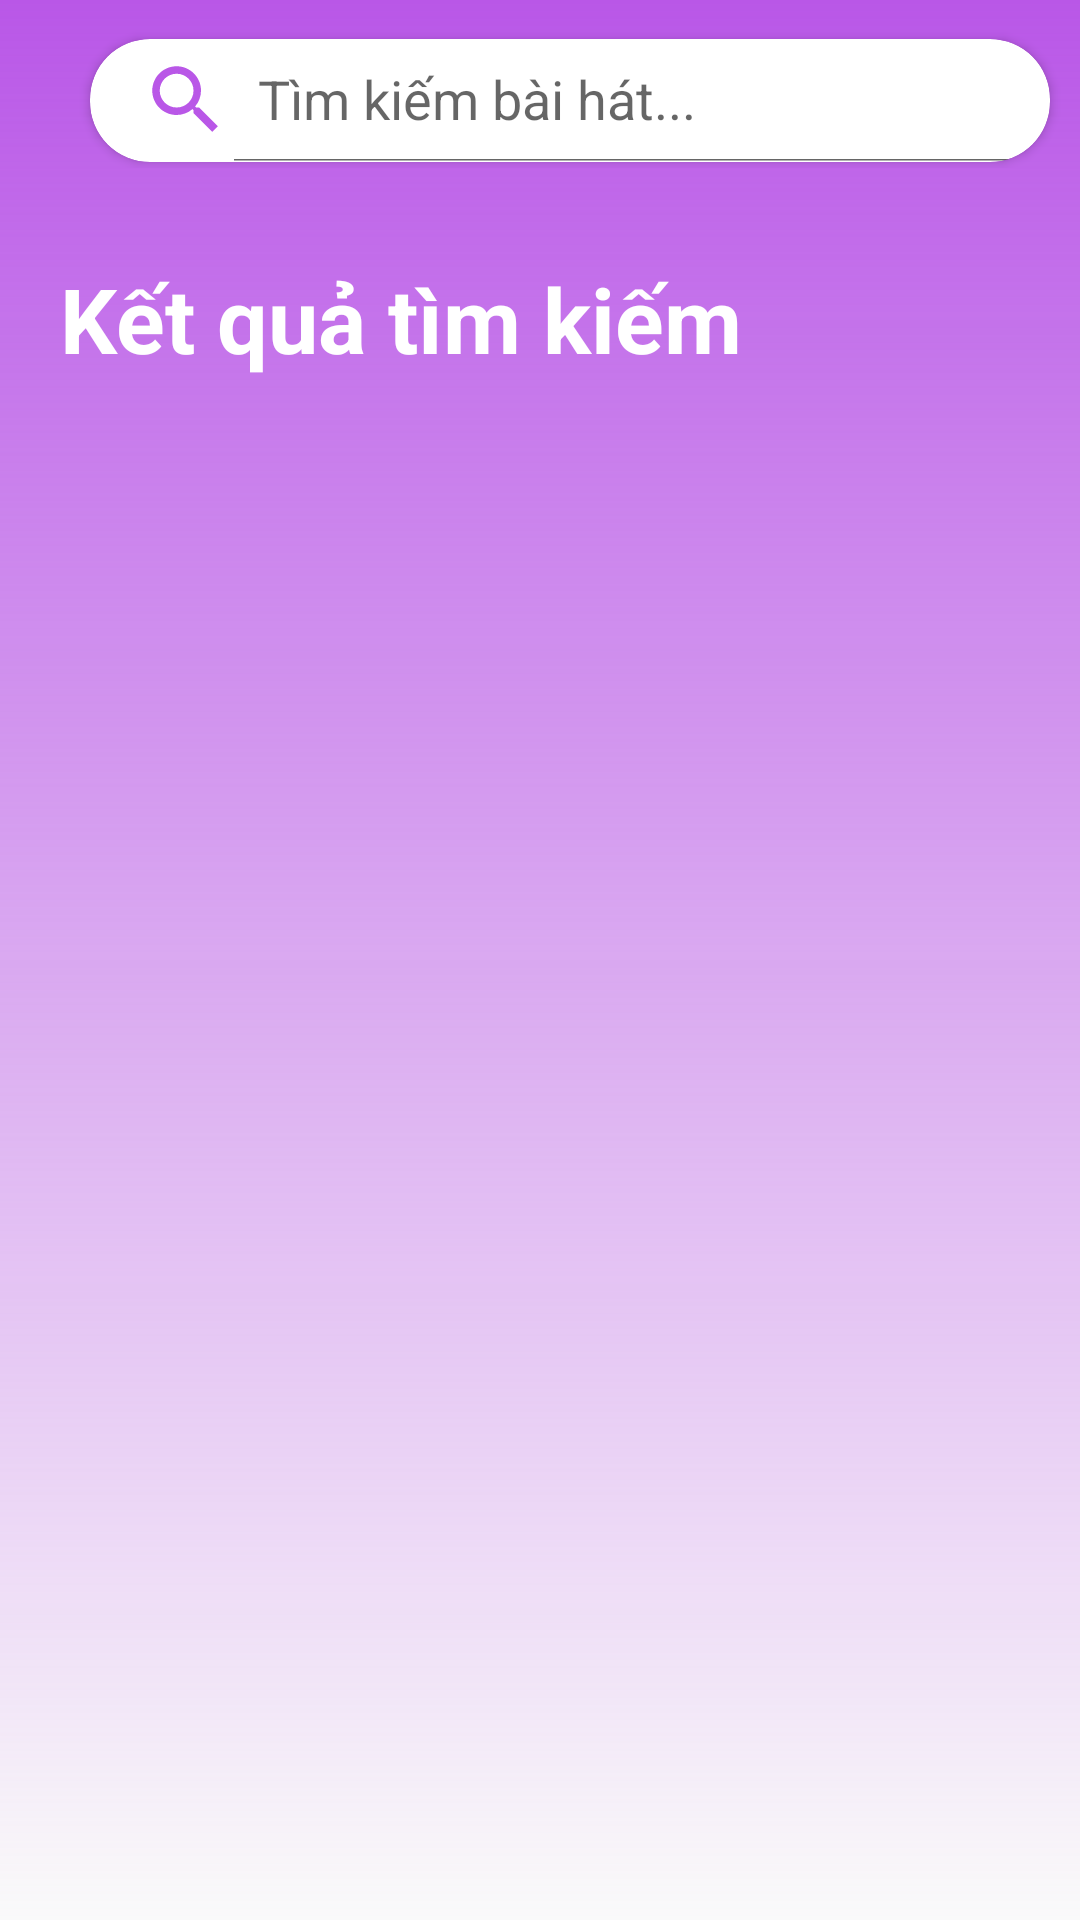

Layout XML and referenced resources for this Android screen:
<!-- AndroidManifest.xml: application theme Theme.Zingmp3Phake -->
<!-- res/layout/activity_search.xml -->
<?xml version="1.0" encoding="utf-8"?>
<androidx.constraintlayout.widget.ConstraintLayout xmlns:android="http://schemas.android.com/apk/res/android"
    xmlns:app="http://schemas.android.com/apk/res-auto"
    xmlns:tools="http://schemas.android.com/tools"
    android:layout_width="match_parent"
    android:layout_height="match_parent"
    android:background="@drawable/backgroung_container"
    tools:context=".screen.search.SearchActivity">

    <androidx.appcompat.widget.Toolbar
        android:id="@+id/tool_bar"
        android:layout_width="match_parent"
        android:layout_height="wrap_content"
        tools:ignore="MissingConstraints">

        <ImageView
            android:id="@+id/button_back"
            android:layout_width="wrap_content"
            android:layout_height="wrap_content"
            android:src="@drawable/ic_back_24" />

        <androidx.cardview.widget.CardView
            android:id="@+id/container_searchview"
            android:layout_width="match_parent"
            android:layout_height="41dp"
            android:layout_marginStart="30dp"
            android:layout_marginTop="13dp"
            android:layout_marginEnd="10dp"
            app:cardCornerRadius="20dp">

            <androidx.appcompat.widget.SearchView
                android:id="@+id/search_view"
                android:layout_width="match_parent"
                android:layout_height="match_parent"
                app:iconifiedByDefault="false"
                app:queryHint="@string/search"
                app:searchIcon="@drawable/ic_search_24" />
        </androidx.cardview.widget.CardView>
    </androidx.appcompat.widget.Toolbar>

    <TextView
        android:id="@+id/text_search"
        android:layout_width="match_parent"
        android:layout_height="wrap_content"
        android:layout_marginStart="@dimen/margin_20dp"
        android:layout_marginTop="@dimen/margin_30dp"
        android:text="@string/search_result"
        android:textColor="@color/white"
        android:textSize="@dimen/text_size_22sp"
        android:textStyle="bold"
        app:layout_constraintStart_toStartOf="parent"
        app:layout_constraintTop_toBottomOf="@+id/tool_bar"
        tools:ignore="NotSibling" />

    <FrameLayout
        android:layout_width="match_parent"
        android:layout_height="@dimen/layout_0dp"
        app:layout_constraintBottom_toTopOf="@+id/container_state_song"
        app:layout_constraintStart_toStartOf="parent"
        app:layout_constraintTop_toBottomOf="@+id/text_search"
        tools:ignore="NotSibling">
        <androidx.cardview.widget.CardView
            android:id="@+id/container_loading"
            android:layout_width="match_parent"
            android:layout_height="match_parent"
            android:visibility="gone"
            app:cardBackgroundColor="@android:color/transparent">
            <ProgressBar
                android:id="@+id/progress_loading"
                android:layout_width="wrap_content"
                android:layout_height="wrap_content"
                android:layout_gravity="center"/>
            <TextView
                android:id="@+id/text_no_data"
                android:layout_width="wrap_content"
                android:layout_height="wrap_content"
                android:layout_gravity="center"
                android:visibility="gone"
                android:textSize="@dimen/text_size_17sp"
                android:text="@string/no_data"
                android:textStyle="bold"/>
        </androidx.cardview.widget.CardView>
        <androidx.recyclerview.widget.RecyclerView
            android:id="@+id/recycle_view_search"
            android:layout_width="match_parent"
            android:layout_height="match_parent"
            android:layout_marginTop="@dimen/margin_10dp"
            app:layoutManager="androidx.recyclerview.widget.LinearLayoutManager"
            tools:listitem="@layout/item_recycle_view" />
    </FrameLayout>

    <androidx.constraintlayout.widget.ConstraintLayout
        android:id="@+id/container_state_song"
        android:layout_width="match_parent"
        android:layout_height="wrap_content"
        android:background="@color/white"
        android:visibility="gone"
        app:layout_constraintBottom_toBottomOf="parent"
        tools:ignore="MissingConstraints">

        <de.hdodenhof.circleimageview.CircleImageView
            android:id="@+id/circle_image_song"
            android:layout_width="@dimen/size_circle_image"
            android:layout_height="@dimen/size_circle_image"
            android:layout_margin="@dimen/margin_7dp"
            android:src="@drawable/imgzingmp3logo"
            app:layout_constraintStart_toStartOf="parent"
            app:layout_constraintTop_toTopOf="parent"
            tools:ignore="MissingClass" />


        <TextView
            android:id="@+id/text_song_name"
            android:layout_width="0dp"
            android:layout_height="wrap_content"
            android:layout_marginStart="@dimen/margin_10dp"
            android:layout_marginTop="@dimen/margin_10dp"
            android:ellipsize="end"
            android:maxLines="1"
            android:text="@string/name_song"
            android:textColor="@color/black"
            android:textSize="@dimen/text_size_16sp"
            app:layout_constraintEnd_toEndOf="parent"
            app:layout_constraintStart_toEndOf="@+id/circle_image_song"
            app:layout_constraintTop_toTopOf="parent" />

        <TextView
            android:id="@+id/text_artist_name"
            android:layout_width="@dimen/layout_0dp"
            android:layout_height="wrap_content"
            android:ellipsize="end"
            android:maxLines="1"
            android:text="@string/artist_name"
            android:textSize="@dimen/text_size_14sp"
            app:layout_constraintEnd_toStartOf="@+id/button_favorite"
            app:layout_constraintStart_toStartOf="@+id/text_song_name"
            app:layout_constraintTop_toBottomOf="@+id/text_song_name" />

        <ImageButton
            android:id="@+id/button_next"
            android:layout_width="wrap_content"
            android:layout_height="wrap_content"
            android:layout_marginEnd="@dimen/margin_10dp"
            android:background="@android:color/transparent"
            android:src="@drawable/ic_next_24"
            app:layout_constraintEnd_toEndOf="parent"
            app:layout_constraintTop_toBottomOf="@+id/text_song_name" />

        <ImageButton
            android:id="@+id/button_play"
            android:layout_width="wrap_content"
            android:layout_height="wrap_content"
            android:layout_marginEnd="@dimen/margin_10dp"
            android:background="@android:color/transparent"
            android:src="@drawable/ic_play_24"
            app:layout_constraintEnd_toStartOf="@+id/button_next"
            app:layout_constraintTop_toBottomOf="@+id/text_song_name" />

        <ImageButton
            android:id="@+id/button_favorite"
            android:layout_width="wrap_content"
            android:layout_height="wrap_content"
            android:layout_marginEnd="@dimen/margin_10dp"
            android:background="@android:color/transparent"
            android:src="@drawable/ic_favorite_24"
            app:layout_constraintEnd_toStartOf="@+id/button_play"
            app:layout_constraintTop_toBottomOf="@+id/text_song_name" />

    </androidx.constraintlayout.widget.ConstraintLayout>
</androidx.constraintlayout.widget.ConstraintLayout>
<!-- res/layout/item_recycle_view.xml (included above) -->
<?xml version="1.0" encoding="utf-8"?>
<androidx.constraintlayout.widget.ConstraintLayout
    xmlns:android="http://schemas.android.com/apk/res/android"
    xmlns:app="http://schemas.android.com/apk/res-auto"
    android:layout_marginVertical="@dimen/margin_5dp"
    android:layout_width="match_parent"
    android:layout_height="wrap_content">
    <androidx.cardview.widget.CardView
        android:layout_width="@dimen/size_img"
        android:layout_height="@dimen/size_img"
        android:id="@+id/containerImageView"
        android:layout_marginStart="@dimen/margin_20dp"
        app:layout_constraintStart_toStartOf="parent"
        app:layout_constraintTop_toTopOf="parent"
        app:cardCornerRadius="@dimen/radius_8dp">

        <ImageView
            android:layout_width="match_parent"
            android:layout_height="match_parent"
            android:src="@drawable/imgzingmp3logo"
            android:id="@+id/imgSong" />
    </androidx.cardview.widget.CardView>

    <TextView
        android:id="@+id/textview_song_name"
        android:layout_width="@dimen/layout_0dp"
        android:layout_height="wrap_content"
        android:layout_marginTop="@dimen/margin_5dp"
        app:layout_constraintEnd_toEndOf="parent"
        app:layout_constraintStart_toEndOf="@+id/containerImageView"
        app:layout_constraintTop_toTopOf="parent"
        android:ellipsize="end"
        android:maxLines="1"
        android:layout_marginStart="@dimen/margin_10dp"
        android:text="@string/name_song"
        android:textColor="@color/black"
        android:textSize="@dimen/text_size_17sp"/>

    <TextView
        android:id="@+id/textview_artist_name"
        android:layout_width="wrap_content"
        android:layout_height="wrap_content"
        app:layout_constraintStart_toStartOf="@+id/textview_song_name"
        app:layout_constraintTop_toBottomOf="@+id/textview_song_name"
        android:text="@string/artist_name"
        android:textSize="@dimen/text_size_14sp"/>

</androidx.constraintlayout.widget.ConstraintLayout>
<!-- resources referenced by this layout -->
<resources>
  <color name="black">#FF000000</color>
  <color name="white">#FFFFFFFF</color>
  <dimen name="layout_0dp">0dp</dimen>
  <dimen name="margin_10dp">10dp</dimen>
  <dimen name="margin_20dp">20dp</dimen>
  <dimen name="margin_30dp">30dp</dimen>
  <dimen name="margin_5dp">5dp</dimen>
  <dimen name="margin_7dp">7dp</dimen>
  <dimen name="radius_8dp">8dp</dimen>
  <dimen name="size_circle_image">70dp</dimen>
  <dimen name="size_img">70dp</dimen>
  <dimen name="text_size_14sp">14sp</dimen>
  <dimen name="text_size_16sp">16sp</dimen>
  <dimen name="text_size_17sp">20sp</dimen>
  <dimen name="text_size_22sp">30sp</dimen>
  <!-- drawable backgroung_container (drawable) -->
  <?xml version="1.0" encoding="utf-8"?>
  <shape xmlns:android="http://schemas.android.com/apk/res/android">
      <gradient android:endColor="@color/violet"
          android:angle="90"
          />
  </shape>
  <!-- drawable ic_favorite_24 (drawable) -->
  <vector android:height="30dp" android:tint="#B957E7"
      android:viewportHeight="24" android:viewportWidth="24"
      android:width="30dp" xmlns:android="http://schemas.android.com/apk/res/android">
      <path android:fillColor="@android:color/white" android:pathData="M12,21.35l-1.45,-1.32C5.4,15.36 2,12.28 2,8.5 2,5.42 4.42,3 7.5,3c1.74,0 3.41,0.81 4.5,2.09C13.09,3.81 14.76,3 16.5,3 19.58,3 22,5.42 22,8.5c0,3.78 -3.4,6.86 -8.55,11.54L12,21.35z"/>
  </vector>
  <!-- drawable ic_search_24 (drawable) -->
  <vector android:height="30dp" android:tint="#B957E7"
      android:viewportHeight="24" android:viewportWidth="24"
      android:width="30dp" xmlns:android="http://schemas.android.com/apk/res/android">
      <path android:fillColor="@android:color/white" android:pathData="M15.5,14h-0.79l-0.28,-0.27C15.41,12.59 16,11.11 16,9.5 16,5.91 13.09,3 9.5,3S3,5.91 3,9.5 5.91,16 9.5,16c1.61,0 3.09,-0.59 4.23,-1.57l0.27,0.28v0.79l5,4.99L20.49,19l-4.99,-5zM9.5,14C7.01,14 5,11.99 5,9.5S7.01,5 9.5,5 14,7.01 14,9.5 11.99,14 9.5,14z"/>
  </vector>
  <string name="artist_name">Artist name</string>
  <string name="name_song">Song name</string>
  <string name="no_data">Không tìm thấy kết quả</string>
  <string name="search">Tìm kiếm bài hát...</string>
  <string name="search_result">Kết quả tìm kiếm</string>
  <style name="Theme.Zingmp3Phake" parent="Theme.AppCompat.DayNight.NoActionBar">
          
          <item name="colorPrimary">@color/purple_500</item>
          <item name="colorPrimaryVariant">@color/violet</item>
          <item name="colorOnPrimary">@color/white</item>
          
          <item name="colorSecondary">@color/teal_200</item>
          <item name="colorSecondaryVariant">@color/teal_700</item>
          <item name="colorOnSecondary">@color/black</item>
          
          <item name="android:statusBarColor" tools:targetApi="l">?attr/colorPrimaryVariant</item>
          
      </style>
  <color name="violet">#B957E7</color>
  <color name="purple_500">#FF6200EE</color>
  <color name="teal_200">#FF03DAC5</color>
  <color name="teal_700">#FF018786</color>
</resources>
